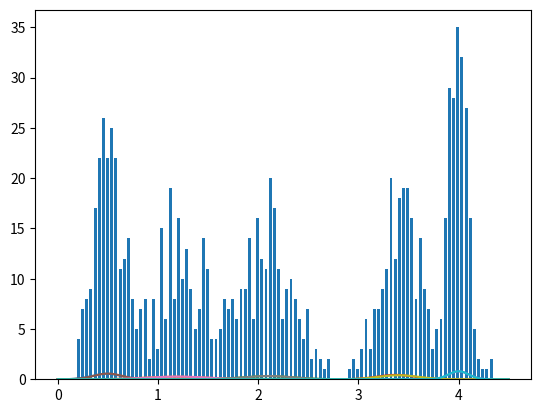

Recreate this plot in Python.
import numpy as np
import matplotlib.pyplot as plt


def gaussian(x, mu, sig2):
    return 1./(np.sqrt(2.*np.pi*sig2))*np.exp(-((x-mu)*(x-mu)/(2*sig2)))


mu = [0.5, 1.2, 2.1, 3.4, 4.0]
sigma2 = [0.02, 0.09, 0.06, 0.04, 0.01]
kk = []
The_list = []
number_data = 200
number_sample = 5
for i in range(5):
    kk.append(np.random.normal(mu[i], np.sqrt(sigma2[i]), number_data))
    The_list.extend(np.random.normal(mu[i], np.sqrt(sigma2[i]), number_data))


hist, bins = np.histogram(kk, bins=100)
width = 0.7 * (bins[1] - bins[0])
center = (bins[:-1] + bins[1:]) / 2
plt.bar(center, hist, align='center', width=width)
plt.show()
# This past is for showing the real Distribution
x_values = np.linspace(0, 4.5, 1000)

# Now here we start to estimate the gaussian
new_mu = [0.5, 1.1, 2.3, 3.1, 4]
new_sig = [0.5, 0.05, 0.5, 0.5, 0.5]
all_data = number_data*number_sample
class1 = np.zeros(all_data)
class2 = np.zeros(all_data)
class3 = np.zeros(all_data)
class4 = np.zeros(all_data)
class5 = np.zeros(all_data)

prob1 = np.zeros(all_data)
prob2 = np.zeros(all_data)
prob3 = np.zeros(all_data)
prob4 = np.zeros(all_data)
prob5 = np.zeros(all_data)


for i in range(50):
    for j in range(all_data):
        class1[j] = gaussian((The_list[j]), new_mu[0], new_sig[0])
        class2[j] = gaussian((The_list[j]), new_mu[1], new_sig[1])
        class3[j] = gaussian((The_list[j]), new_mu[2], new_sig[2])
        class4[j] = gaussian((The_list[j]), new_mu[3], new_sig[3])
        class5[j] = gaussian((The_list[j]), new_mu[4], new_sig[4])
      #  print([j],The_list[j],class1[j],class2[j],class3[j],class4[j],class5[j])

    for j in range(all_data):
        finaly = class1[j] + class2[j] + class3[j] + class4[j] + class5[j]
        prob1[j] = class1[j]/finaly
        prob2[j] = class2[j]/finaly
        prob3[j] = class3[j]/finaly
        prob4[j] = class4[j]/finaly
        prob5[j] = class5[j]/finaly
    new_mu[0] = sum(The_list[k] * prob1[k] for k in range(all_data))/sum(prob1)
    new_mu[1] = sum(The_list[k] * prob2[k] for k in range(all_data))/sum(prob2)
    new_mu[2] = sum(The_list[k] * prob3[k] for k in range(all_data))/sum(prob3)
    new_mu[3] = sum(The_list[k] * prob4[k] for k in range(all_data))/sum(prob4)
    new_mu[4] = sum(The_list[k] * prob5[k] for k in range(all_data))/sum(prob5)

    new_sig[0] = sum(prob1[k]*(The_list[k]-new_mu[0])*(The_list[k]-new_mu[0]) for k in range(all_data))/sum(prob1)
    new_sig[1] = sum(prob2[k]*(The_list[k]-new_mu[1])*(The_list[k]-new_mu[1]) for k in range(all_data))/sum(prob2)
    new_sig[2] = sum(prob3[k]*(The_list[k]-new_mu[2])*(The_list[k]-new_mu[2]) for k in range(all_data))/sum(prob3)
    new_sig[3] = sum(prob4[k]*(The_list[k]-new_mu[3])*(The_list[k]-new_mu[3]) for k in range(all_data))/sum(prob4)
    new_sig[4] = sum(prob5[k]*(The_list[k]-new_mu[4])*(The_list[k]-new_mu[4]) for k in range(all_data))/sum(prob5)

for k in range(number_sample):
    F2 = 1/5 * gaussian(x_values, new_mu[k], new_sig[k])
    plt.plot(x_values, F2)
plt.show()

for j in range(number_sample):
    F1 = 1/5 * gaussian(x_values, mu[j], sigma2[j])
    plt.plot(x_values, F1)
plt.show()

print(new_mu)
print(new_sig)